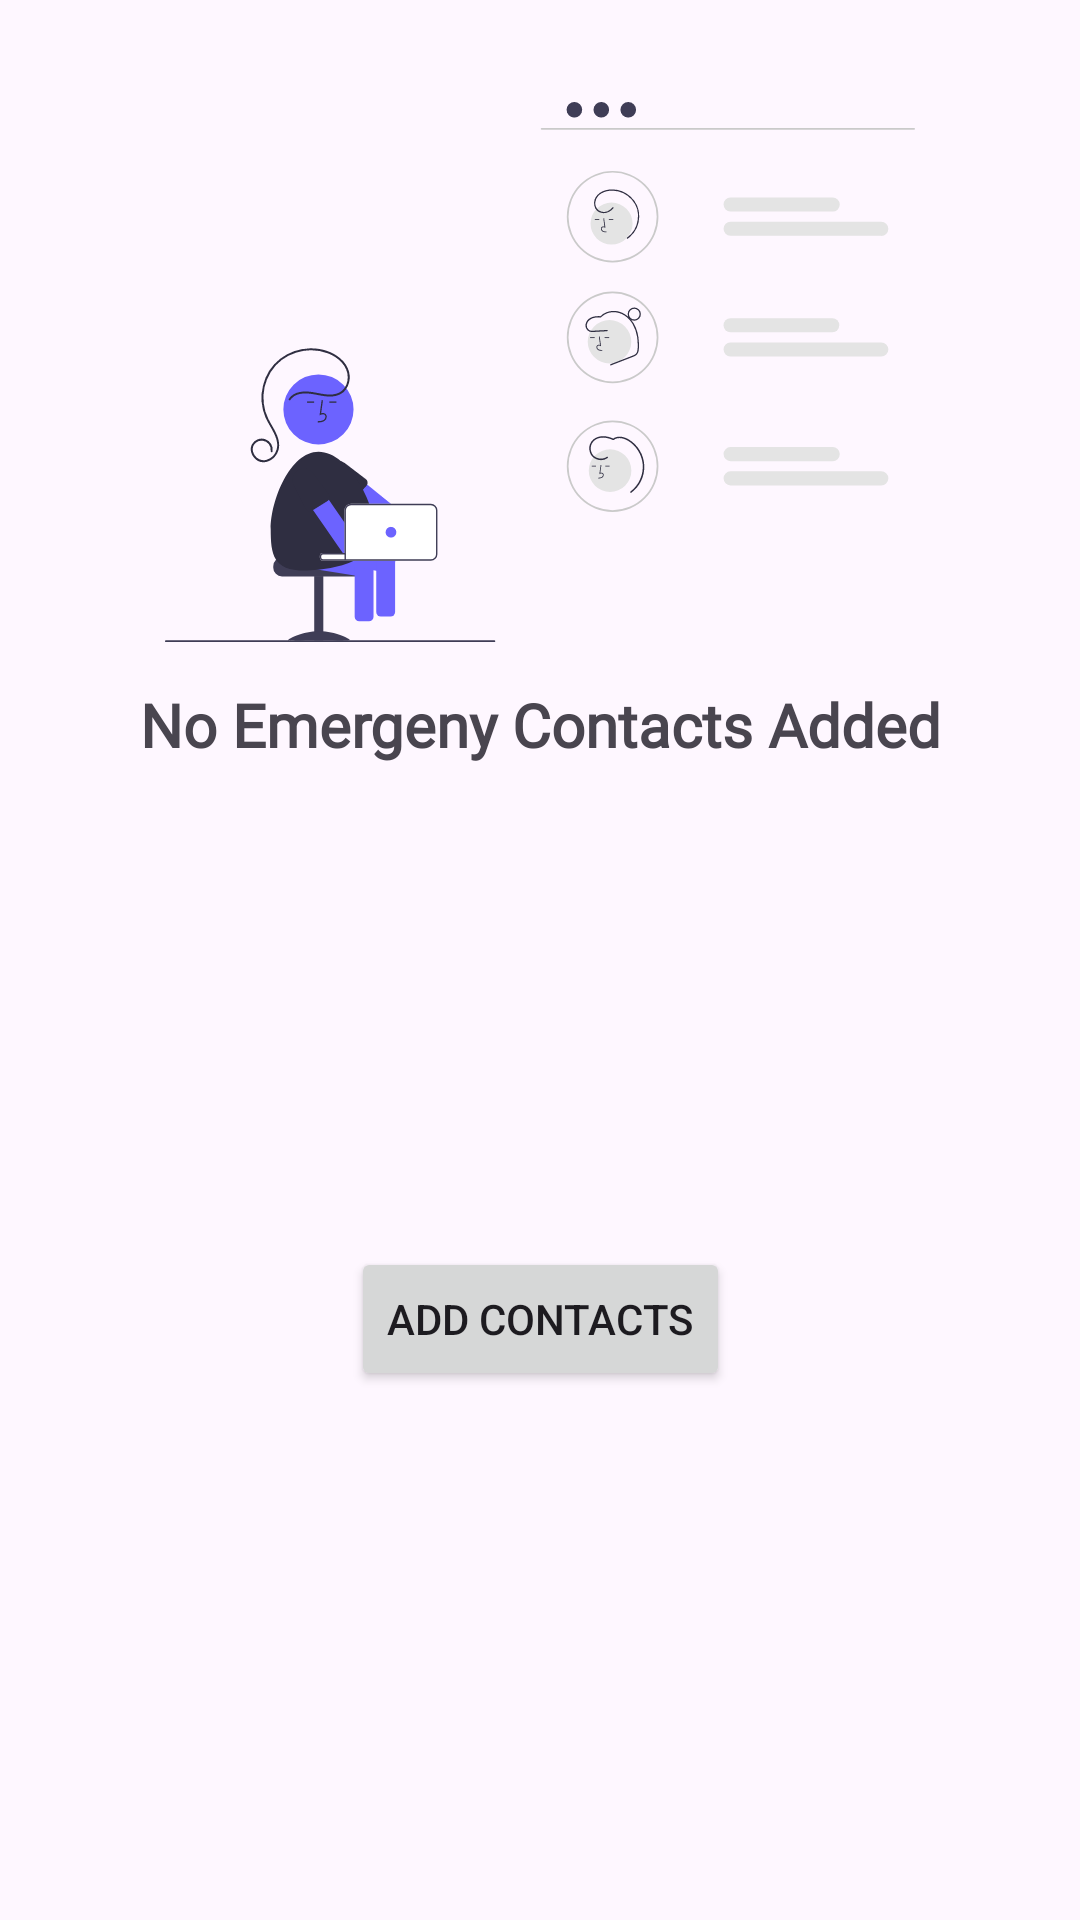

This screen was rendered from an Android layout file. Write that file and the resources it references.
<!-- AndroidManifest.xml: application theme Theme.GuardianSafetyApp -->
<!-- res/layout/custom_ncont_dialog.xml -->
<?xml version="1.0" encoding="utf-8"?>
<androidx.constraintlayout.widget.ConstraintLayout xmlns:android="http://schemas.android.com/apk/res/android"
    xmlns:app="http://schemas.android.com/apk/res-auto"
    android:layout_width="match_parent"
    android:layout_height="wrap_content">

    <ImageView
        android:id="@+id/iv56"
        android:layout_width="250dp"
        android:layout_height="200dp"
        android:src="@drawable/no_contact"
        android:layout_marginTop="24dp"
        app:layout_constraintEnd_toEndOf="parent"
        app:layout_constraintStart_toStartOf="parent"
        app:layout_constraintTop_toTopOf="parent" />

    <TextView
        android:id="@+id/tv434"
        android:layout_width="wrap_content"
        android:layout_height="wrap_content"
        android:gravity="center"
        android:textSize="20sp"
        android:layout_marginTop="4dp"
        android:fontFamily="@font/poppingregular"
        android:textStyle="bold"
        android:text="No Emergeny Contacts Added"
        app:layout_constraintEnd_toEndOf="parent"
        app:layout_constraintStart_toStartOf="parent"
        app:layout_constraintTop_toBottomOf="@id/iv56" />

    <Button
        android:id="@+id/btnAddCtDg"
        android:layout_width="wrap_content"
        android:layout_height="wrap_content"
        android:layout_marginTop="8dp"
        android:layout_marginBottom="24dp"
        android:hapticFeedbackEnabled="true"
        android:text="Add Contacts"
        app:layout_constraintBottom_toBottomOf="parent"
        app:layout_constraintEnd_toEndOf="parent"
        app:layout_constraintStart_toStartOf="parent"
        app:layout_constraintTop_toBottomOf="@id/tv434" />


</androidx.constraintlayout.widget.ConstraintLayout>
<!-- resources referenced by this layout -->
<resources>
  <!-- drawable no_contact: vector/xml drawable (drawable, 14403 chars, omitted) -->
  <style name="Theme.GuardianSafetyApp" parent="Base.Theme.GuardianSafetyApp" />
  <style name="Base.Theme.GuardianSafetyApp" parent="Theme.Material3.DayNight.NoActionBar">
          
          
          <item name="rippleColor">@color/graydarkdisabled</item>
          <item name="android:selectableItemBackground">@color/graydarkdisabled</item>
      </style>
  <color name="graydarkdisabled">#8f8f8f</color>
</resources>
